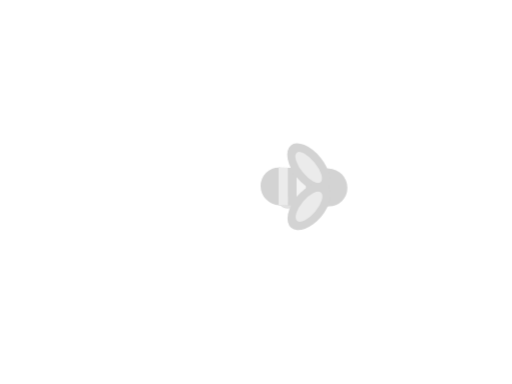
t = 0.00 s
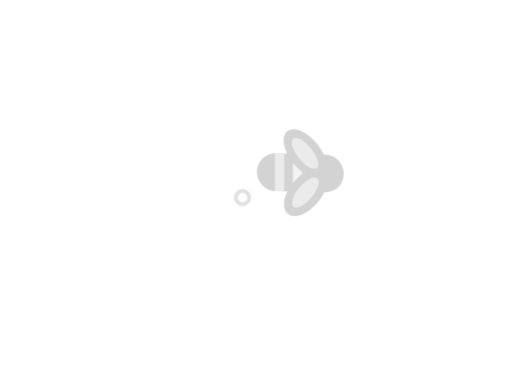
t = 0.93 s
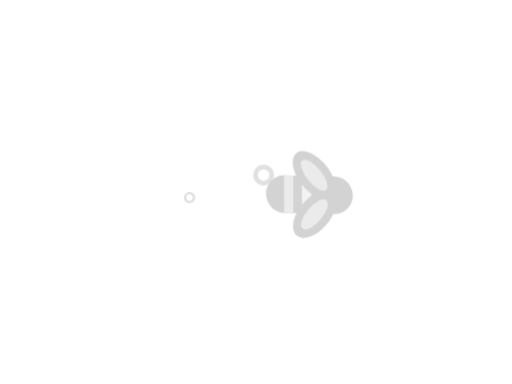
t = 2.00 s
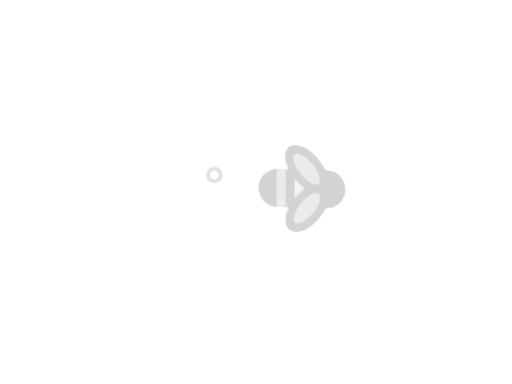
t = 3.00 s
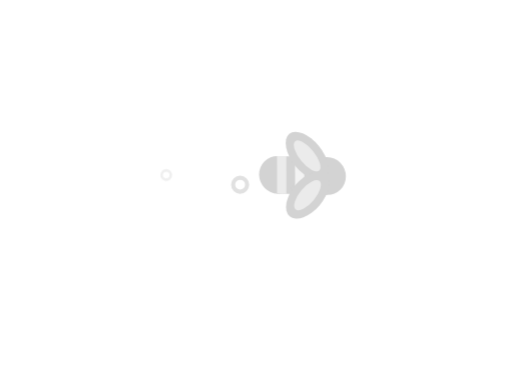
t = 3.98 s
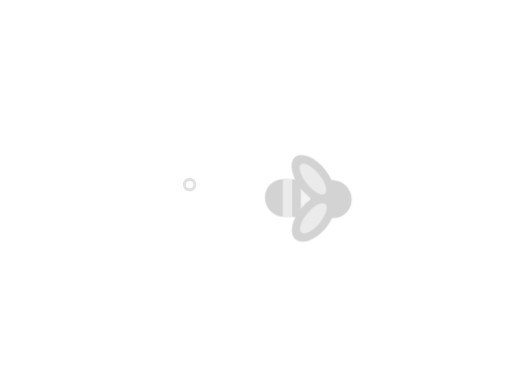
t = 5.00 s

The animated SVG that drew these frames (rendered in a browser with its animation timeline set to each time). Animation: 10 CSS @keyframes rules; one cycle of 6.00 s, repeats indefinitely.

<svg id="collection-loading" xmlns="http://www.w3.org/2000/svg" xmlns:xlink="http://www.w3.org/1999/xlink" viewBox="0 0 52.916667 39.6875" shape-rendering="geometricPrecision" text-rendering="geometricPrecision">
<style><![CDATA[
#collection-loading-u-dotmiddle_to {animation: collection-loading-u-dotmiddle_to__to 6000ms linear infinite normal forwards}@keyframes collection-loading-u-dotmiddle_to__to { 0% {offset-distance: 0%} 50% {offset-distance: 0%} 100% {offset-distance: 100%}} #collection-loading-u-dotmiddle_ts {animation: collection-loading-u-dotmiddle_ts__ts 6000ms linear infinite normal forwards}@keyframes collection-loading-u-dotmiddle_ts__ts { 0% {transform: scale(1,1)} 50% {transform: scale(1,1)} 100% {transform: scale(0.4,0.4)}} #collection-loading-u-dotmiddle {animation: collection-loading-u-dotmiddle_c_o 6000ms linear infinite normal forwards}@keyframes collection-loading-u-dotmiddle_c_o { 0% {opacity: 0} 48.333333% {opacity: 0} 50% {opacity: 1} 83.333333% {opacity: 1} 100% {opacity: 0}} #collection-loading-u-dotbottom_to {animation: collection-loading-u-dotbottom_to__to 6000ms linear infinite normal forwards}@keyframes collection-loading-u-dotbottom_to__to { 0% {offset-distance: 0%} 50% {offset-distance: 100%} 100% {offset-distance: 100%}} #collection-loading-u-dotbottom_ts {animation: collection-loading-u-dotbottom_ts__ts 6000ms linear infinite normal forwards}@keyframes collection-loading-u-dotbottom_ts__ts { 0% {transform: scale(1.5,1.5)} 50% {transform: scale(0.4,0.4)} 100% {transform: scale(0.4,0.4)}} #collection-loading-u-dotbottom {animation: collection-loading-u-dotbottom_c_o 6000ms linear infinite normal forwards}@keyframes collection-loading-u-dotbottom_c_o { 0% {opacity: 1} 33.333333% {opacity: 1} 50% {opacity: 0} 100% {opacity: 0}} #collection-loading-u-dottop_to {animation: collection-loading-u-dottop_to__to 6000ms linear infinite normal forwards}@keyframes collection-loading-u-dottop_to__to { 0% {offset-distance: 0%} 25% {offset-distance: 0%} 75% {offset-distance: 100%} 100% {offset-distance: 100%}} #collection-loading-u-dottop_ts {animation: collection-loading-u-dottop_ts__ts 6000ms linear infinite normal forwards}@keyframes collection-loading-u-dottop_ts__ts { 0% {transform: scale(2,2)} 25% {transform: scale(2,2)} 75% {transform: scale(0.8,0.8)} 100% {transform: scale(0.8,0.8)}} #collection-loading-u-dottop {animation: collection-loading-u-dottop_c_o 6000ms linear infinite normal forwards}@keyframes collection-loading-u-dottop_c_o { 0% {opacity: 0} 23.333333% {opacity: 0} 25% {opacity: 1} 58.333333% {opacity: 1} 75% {opacity: 0} 100% {opacity: 0}} #collection-loading-s-g1_to {animation: collection-loading-s-g1_to__to 6000ms linear infinite normal forwards}@keyframes collection-loading-s-g1_to__to { 0% {offset-distance: 0%} 12.833333% {offset-distance: 13.907346%} 25.5% {offset-distance: 27.540837%} 37.833333% {offset-distance: 40.593562%} 50% {offset-distance: 53.809216%} 63.333333% {offset-distance: 66.394391%} 75% {offset-distance: 77.437647%} 88.333333% {offset-distance: 89.451866%} 100% {offset-distance: 100%}}
]]></style>
<g id="collection-loading-u-dotmiddle_to" style="offset-path:path('M29.785113,19.08388L14.501199,19.08388');offset-rotate:0deg"><g id="collection-loading-u-dotmiddle_ts" transform="scale(1,1)"><circle id="collection-loading-u-dotmiddle" r="0.900215" transform="translate(0.000028,0.000014)" opacity="0" paint-order="markers fill stroke" fill="none" stroke="#e1e1e1" stroke-width="0.529167" stroke-linecap="square" stroke-linejoin="round"/></g></g><g id="collection-loading-u-dotbottom_to" style="offset-path:path('M29.785113,20.416621L14.501199,20.416621');offset-rotate:0deg"><g id="collection-loading-u-dotbottom_ts" transform="scale(1.5,1.5)"><circle id="collection-loading-u-dotbottom" r="0.5929" transform="translate(-0.00004,0.000003)" paint-order="markers fill stroke" fill="none" stroke="#e1e1e1" stroke-width="0.34852" stroke-linecap="square" stroke-linejoin="round"/></g></g><g id="collection-loading-u-dottop_to" style="offset-path:path('M29.791424,18.090329L14.50751,18.090329');offset-rotate:0deg"><g id="collection-loading-u-dottop_ts" transform="scale(2,2)"><circle id="collection-loading-u-dottop" r="0.46718" transform="translate(0.000003,-0.000023)" opacity="0" paint-order="markers fill stroke" fill="none" stroke="#e1e1e1" stroke-width="0.274619" stroke-linecap="square" stroke-linejoin="round"/></g></g><g id="collection-loading-s-g1_to" style="offset-path:path('M31.414828,19.300717C32.099034,18.996303,32.350578,17.746544,31.414828,17.746555C30.479078,17.746566,30.816933,18.9963,31.414828,19.300717C32.012723,19.605134,32.344267,20.752106,31.414827,20.752106C30.485387,20.752106,30.810622,19.591239,31.454827,19.30072Q32.350578,17.746544,31.414828,17.746555Q30.816933,18.9963,31.414828,19.300717Q32.344267,20.752106,31.414827,20.752106Q30.810622,19.591239,31.454827,19.30072');offset-rotate:0deg"><g id="collection-loading-s-g1" transform="translate(-31.550856,-19.248685)"><rect id="collection-loading-u-rect281" width="5.19357" height="3.89806" rx="0" ry="0" transform="matrix(.999751 0.022302 0.001619 0.999999 28.919606 17.255907)" fill="#d3d3d3" stroke-width="0.069037"/><ellipse id="collection-loading-u-ellipse283" rx="1.92354" ry="1.94903" transform="matrix(.999751 0.022302 0.001619 0.999999 34.114969 19.320829)" fill="#d3d3d3" stroke-width="0.069037"/><ellipse id="collection-loading-u-ellipse285" rx="1.92354" ry="1.94903" transform="matrix(.999751 0.022302 0.001619 0.999999 28.986745 19.206431)" fill="#d3d3d3" stroke-width="0.069037"/><rect id="collection-loading-u-rect287" width="0.961775" height="3.89806" rx="0" ry="0" transform="matrix(.999751 0.022302 0.001619 0.999999 28.919606 17.255906)" fill="#ebebeb" stroke-width="0.069037"/><rect id="collection-loading-u-rect289" width="0.961775" height="3.89806" rx="0" ry="0" transform="matrix(.999751 0.022302 0.001619 0.999999 30.778544 17.297375)" fill="#f3f3f3" stroke-width="0.069037"/><ellipse id="collection-loading-u-ellipse291" rx="2.94179" ry="1.59279" transform="matrix(.631525 0.775355-.762513 0.646973 32.037979 17.25827)" fill="#d3d3d3" stroke-width="0.069032"/><ellipse id="collection-loading-u-ellipse293" rx="1.96119" ry="0.79639" transform="matrix(.631525 0.775355-.762513 0.646973 32.032219 17.251357)" fill="#ebebeb" stroke-width="0.069032"/><ellipse id="collection-loading-u-ellipse295" rx="2.87344" ry="1.63038" transform="matrix(.644022-.765007 0.760895 0.648875 32.077313 21.294408)" fill="#d3d3d3" stroke-width="0.069026"/><ellipse id="collection-loading-u-ellipse297" rx="1.91563" ry="0.815184" transform="matrix(.644022-.765007 0.760895 0.648875 32.071676 21.301103)" fill="#ebebeb" stroke-width="0.069026"/></g></g></svg>
